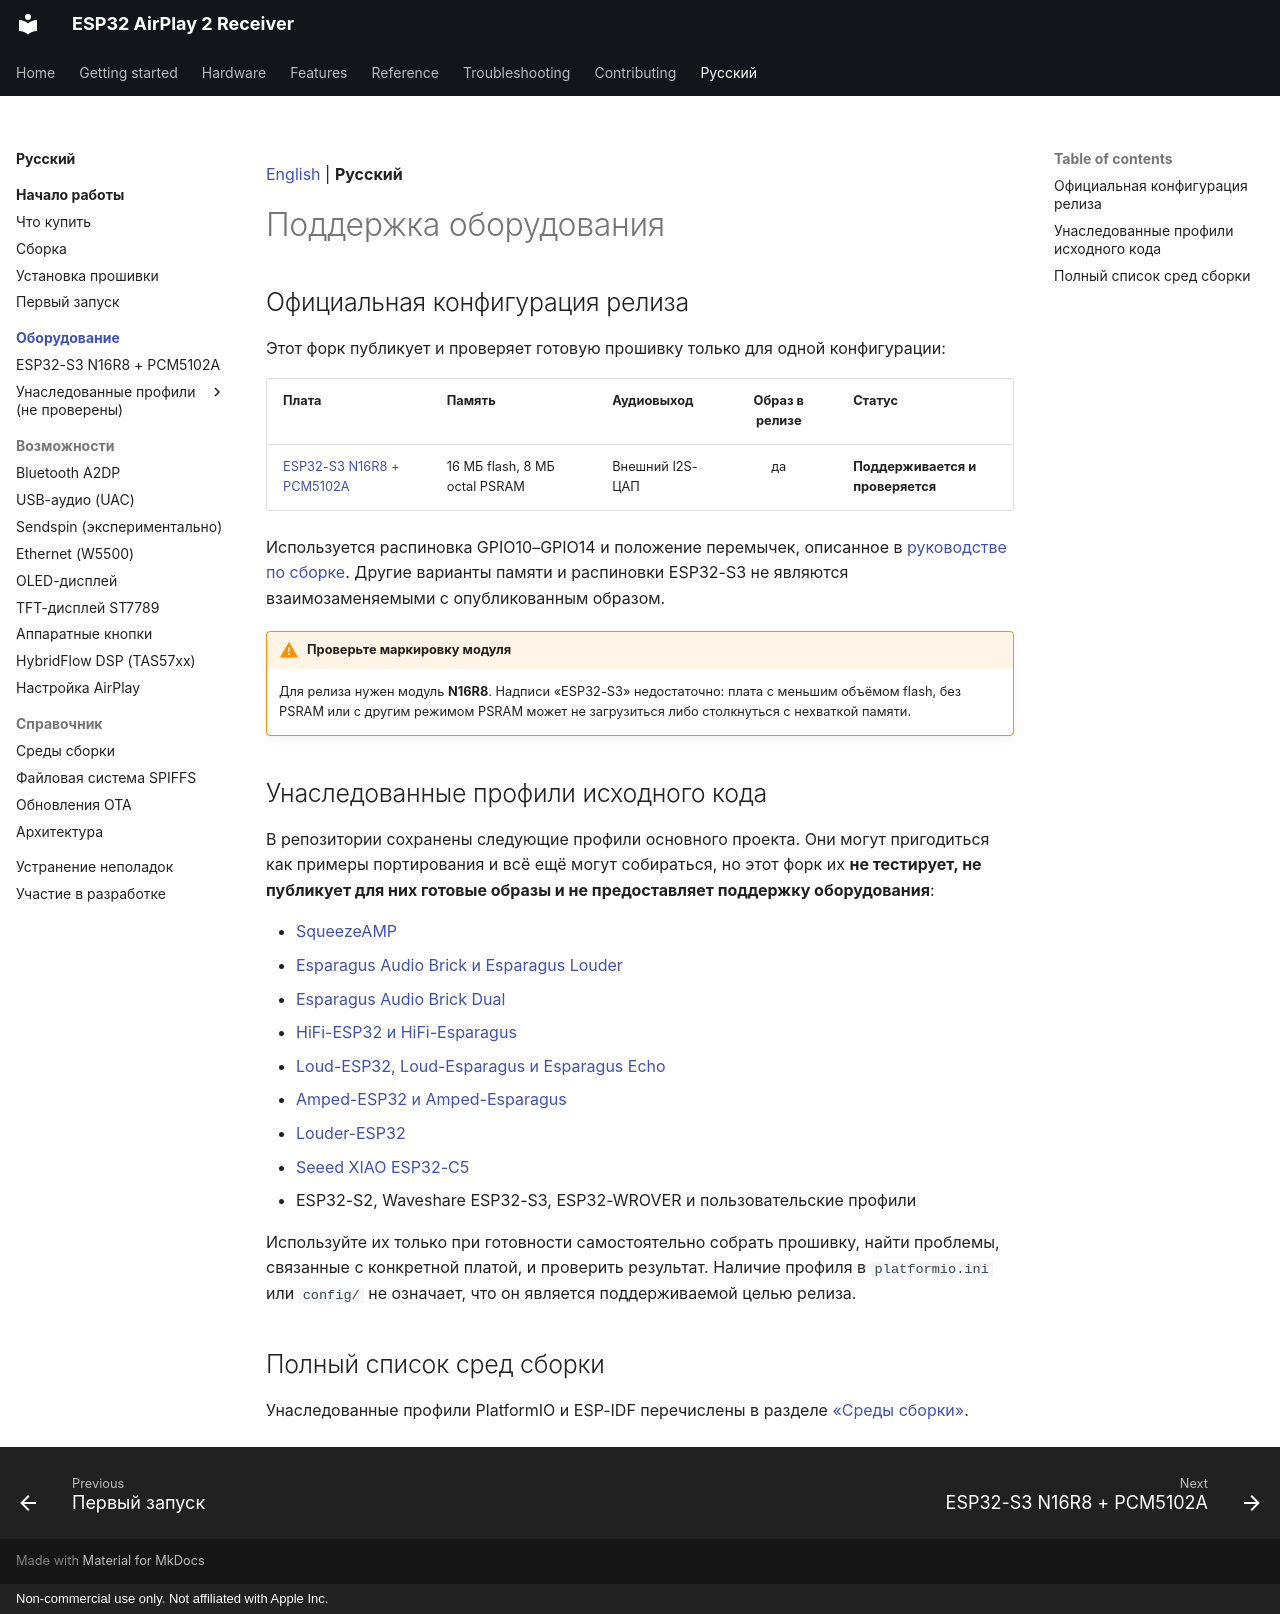

repository: serverdevel/airplay-esp32 · page: ru/boards/index.html · generator: mkdocs · copyright: Non-commercial use only. Not affiliated with Apple Inc.

[English](../../boards/index.md) | **Русский**

<a id="supported-boards"></a>
# Поддержка оборудования

<a id="official-release-target"></a>
## Официальная конфигурация релиза

Этот форк публикует и проверяет готовую прошивку только для одной конфигурации:

| Плата | Память | Аудиовыход | Образ в релизе | Статус |
| --- | --- | --- | :-: | --- |
| [ESP32-S3 N16R8 + PCM5102A](esp32s3-pcm5102a.md) | 16 МБ flash, 8 МБ octal PSRAM | Внешний I2S-ЦАП | да | **Поддерживается и проверяется** |

Используется распиновка GPIO10–GPIO14 и положение перемычек, описанное в
[руководстве по сборке](../getting-started/assembly.md). Другие варианты памяти и
распиновки ESP32-S3 не являются взаимозаменяемыми с опубликованным образом.

!!! warning "Проверьте маркировку модуля"

    Для релиза нужен модуль **N16R8**. Надписи «ESP32-S3» недостаточно: плата с меньшим
    объёмом flash, без PSRAM или с другим режимом PSRAM может не загрузиться либо
    столкнуться с нехваткой памяти.

<a id="inherited-source-profiles"></a>
## Унаследованные профили исходного кода

В репозитории сохранены следующие профили основного проекта. Они могут пригодиться как
примеры портирования и всё ещё могут собираться, но этот форк их **не тестирует, не
публикует для них готовые образы и не предоставляет поддержку оборудования**:

- [SqueezeAMP](squeezeamp.md)
- [Esparagus Audio Brick и Esparagus Louder](esparagus-audio-brick.md)
- [Esparagus Audio Brick Dual](esparagus-audio-brick-dual-dac.md)
- [HiFi-ESP32 и HiFi-Esparagus](hifi-esp32.md)
- [Loud-ESP32, Loud-Esparagus и Esparagus Echo](loud-esp32.md)
- [Amped-ESP32 и Amped-Esparagus](amped-esp32.md)
- [Louder-ESP32](louder-esp32.md)
- [Seeed XIAO ESP32-C5](xiao-esp32c5.md)
- ESP32-S2, Waveshare ESP32-S3, ESP32-WROVER и пользовательские профили

Используйте их только при готовности самостоятельно собрать прошивку, найти проблемы,
связанные с конкретной платой, и проверить результат. Наличие профиля в `platformio.ini`
или `config/` не означает, что он является поддерживаемой целью релиза.

<a id="full-build-environment-list"></a>
## Полный список сред сборки

Унаследованные профили PlatformIO и ESP-IDF перечислены в разделе
[«Среды сборки»](../reference/build-environments.md).
